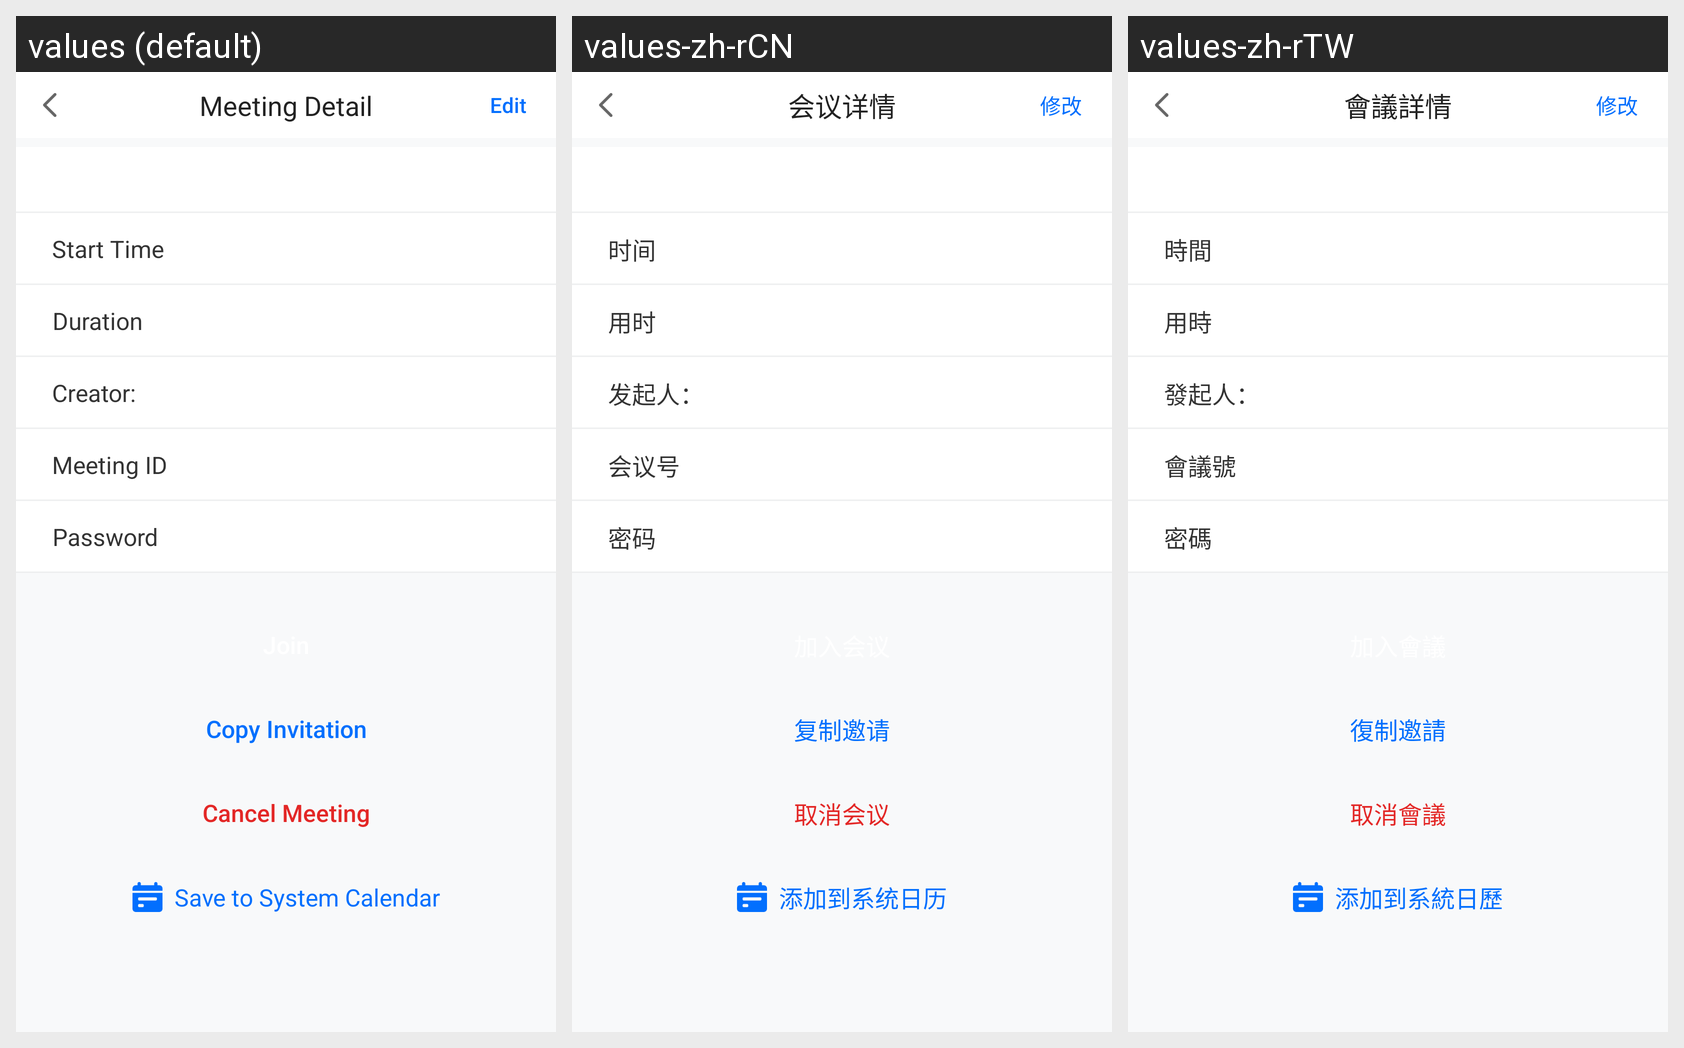

The same Android screen rendered under several of its app's locales, left to right. List the strings drawn on it with the default value and each locale's translation.
Android screen res/layout/scheduled_meeting_details_fragment.xml rendered under 3 locales, left to right: values (default), values-zh-rCN, values-zh-rTW. Device: Nexus 5 (rendered at 1080×1920; each locale shown at half size, 540×960, under a caption strip naming it); theme AppTheme.NoTitle.
Strings drawn on this screen, with the default value and each locale's value (text and hints the layout hard-codes, and strings that could not be matched under every locale, appear in the picture but are not listed):

meeting_details_title
  values: Meeting Detail
  values-zh-rCN: 会议详情
  values-zh-rTW: 會議詳情

edit_btn
  values: Edit
  values-zh-rCN: 修改
  values-zh-rTW: 修改

meeting_time
  values: Start Time
  values-zh-rCN: 时间
  values-zh-rTW: 時間

meeting_spent_time
  values: Duration
  values-zh-rCN: 用时
  values-zh-rTW: 用時

meeting_owner_label
  values: Creator:
  values-zh-rCN: 发起人：
  values-zh-rTW: 發起人：

meeting_id
  values: Meeting ID
  values-zh-rCN: 会议号
  values-zh-rTW: 會議號

meeting_password
  values: Password
  values-zh-rCN: 密码
  values-zh-rTW: 密碼

copy_invitation
  values: Copy Invitation
  values-zh-rCN: 复制邀请
  values-zh-rTW: 復制邀請

cancel_meeting
  values: Cancel Meeting
  values-zh-rCN: 取消会议
  values-zh-rTW: 取消會議

meeting_add_calendar
  values: Save to System Calendar
  values-zh-rCN: 添加到系统日历
  values-zh-rTW: 添加到系統日歷
